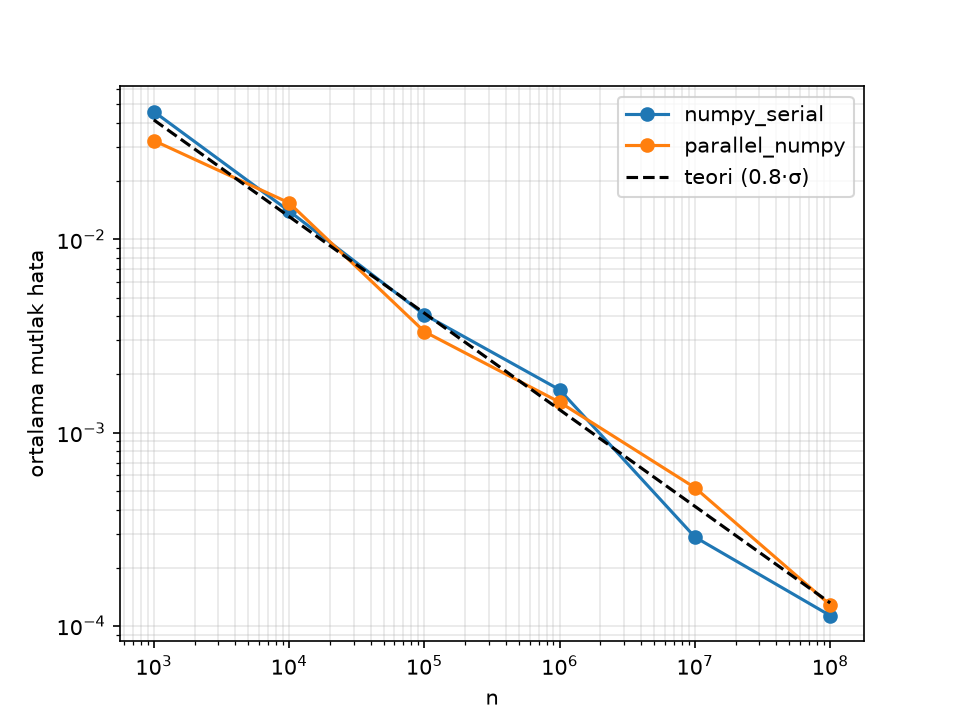

The data file committed next to this chart (first rows):
estimator, n, workers, repeat, seed, elapsed, pi_estimate, error
numpy_serial, 1000, 1, 0, 1000, 0.0001922, 3.272, 0.1304
numpy_serial, 1000, 1, 1, 1001, 7.918602204881608e-05, 3.172, 0.03041
numpy_serial, 1000, 1, 2, 1002, 7.059899508021772e-05, 3.124, 0.01759
numpy_serial, 1000, 1, 3, 1003, 6.860902067273855e-05, 3.132, 0.009593
numpy_serial, 1000, 1, 4, 1004, 7.738498970866203e-05, 3.052, 0.08959
numpy_serial, 1000, 1, 5, 1005, 8.508699829690158e-05, 3.072, 0.06959
numpy_serial, 1000, 1, 6, 1006, 8.960498962551355e-05, 3.12, 0.02159
numpy_serial, 1000, 1, 7, 1007, 0.0001006, 3.24, 0.09841
numpy_serial, 1000, 1, 8, 1008, 6.728401058353484e-05, 3.18, 0.03841
numpy_serial, 1000, 1, 9, 1009, 6.617000326514244e-05, 3.128, 0.01359
numpy_serial, 1000, 1, 10, 1010, 6.712100002914667e-05, 3.028, 0.1136
numpy_serial, 1000, 1, 11, 1011, 6.699498044326901e-05, 3.116, 0.02559
numpy_serial, 1000, 1, 12, 1012, 6.702798418700695e-05, 3.124, 0.01759
numpy_serial, 1000, 1, 13, 1013, 7.023100624792278e-05, 3.116, 0.02559
numpy_serial, 1000, 1, 14, 1014, 6.961601320654154e-05, 3.24, 0.09841
numpy_serial, 1000, 1, 15, 1015, 6.985600339248776e-05, 3.164, 0.02241
numpy_serial, 1000, 1, 16, 1016, 6.99720112606883e-05, 3.112, 0.02959
numpy_serial, 1000, 1, 17, 1017, 7.406697841361165e-05, 3.112, 0.02959
numpy_serial, 1000, 1, 18, 1018, 6.973801646381617e-05, 3.168, 0.02641
numpy_serial, 1000, 1, 19, 1019, 6.91909808665514e-05, 3.132, 0.009593
numpy_serial, 10000, 1, 0, 1000, 0.0003678, 3.137, 0.004393
numpy_serial, 10000, 1, 1, 1001, 0.0003051, 3.114, 0.02799
numpy_serial, 10000, 1, 2, 1002, 0.0003171, 3.147, 0.005607
numpy_serial, 10000, 1, 3, 1003, 0.0002714, 3.14, 0.001193
numpy_serial, 10000, 1, 4, 1004, 0.0003071, 3.117, 0.02439
numpy_serial, 10000, 1, 5, 1005, 0.0002788, 3.116, 0.02519
numpy_serial, 10000, 1, 6, 1006, 0.0002892, 3.139, 0.002393
numpy_serial, 10000, 1, 7, 1007, 0.0002667, 3.148, 0.006407
numpy_serial, 10000, 1, 8, 1008, 0.0002295, 3.123, 0.01839
numpy_serial, 10000, 1, 9, 1009, 0.0001853, 3.143, 0.001607
numpy_serial, 10000, 1, 10, 1010, 0.000185, 3.169, 0.02761
numpy_serial, 10000, 1, 11, 1011, 0.0001916, 3.133, 0.008793
numpy_serial, 10000, 1, 12, 1012, 0.0001846, 3.137, 0.004393
numpy_serial, 10000, 1, 13, 1013, 0.0001839, 3.168, 0.02681
numpy_serial, 10000, 1, 14, 1014, 0.0001876, 3.172, 0.03081
numpy_serial, 10000, 1, 15, 1015, 0.0001846, 3.149, 0.007607
numpy_serial, 10000, 1, 16, 1016, 0.0001981, 3.134, 0.007193
numpy_serial, 10000, 1, 17, 1017, 0.0002265, 3.169, 0.02721
numpy_serial, 10000, 1, 18, 1018, 0.0001873, 3.162, 0.02041
numpy_serial, 10000, 1, 19, 1019, 0.000185, 3.14, 0.001993
numpy_serial, 100000, 1, 0, 1000, 0.001671, 3.141, 0.0007927
numpy_serial, 100000, 1, 1, 1001, 0.001417, 3.146, 0.004847
numpy_serial, 100000, 1, 2, 1002, 0.001455, 3.139, 0.002233
numpy_serial, 100000, 1, 3, 1003, 0.001636, 3.138, 0.003793
numpy_serial, 100000, 1, 4, 1004, 0.002522, 3.139, 0.002553
numpy_serial, 100000, 1, 5, 1005, 0.001645, 3.144, 0.001927
numpy_serial, 100000, 1, 6, 1006, 0.001523, 3.14, 0.001553
numpy_serial, 100000, 1, 7, 1007, 0.001441, 3.134, 0.007313
numpy_serial, 100000, 1, 8, 1008, 0.001472, 3.135, 0.006553
numpy_serial, 100000, 1, 9, 1009, 0.001784, 3.155, 0.01365
numpy_serial, 100000, 1, 10, 1010, 0.00174, 3.14, 0.001873
numpy_serial, 100000, 1, 11, 1011, 0.001796, 3.15, 0.007927
numpy_serial, 100000, 1, 12, 1012, 0.003612, 3.135, 0.006113
numpy_serial, 100000, 1, 13, 1013, 0.002384, 3.147, 0.005447
numpy_serial, 100000, 1, 14, 1014, 0.001626, 3.14, 0.001473
numpy_serial, 100000, 1, 15, 1015, 0.001519, 3.136, 0.006033
numpy_serial, 100000, 1, 16, 1016, 0.001528, 3.144, 0.002087
numpy_serial, 100000, 1, 17, 1017, 0.001425, 3.142, 0.0001273
numpy_serial, 100000, 1, 18, 1018, 0.001411, 3.14, 0.001113
numpy_serial, 100000, 1, 19, 1019, 0.001611, 3.146, 0.004207
... 180 more rows
